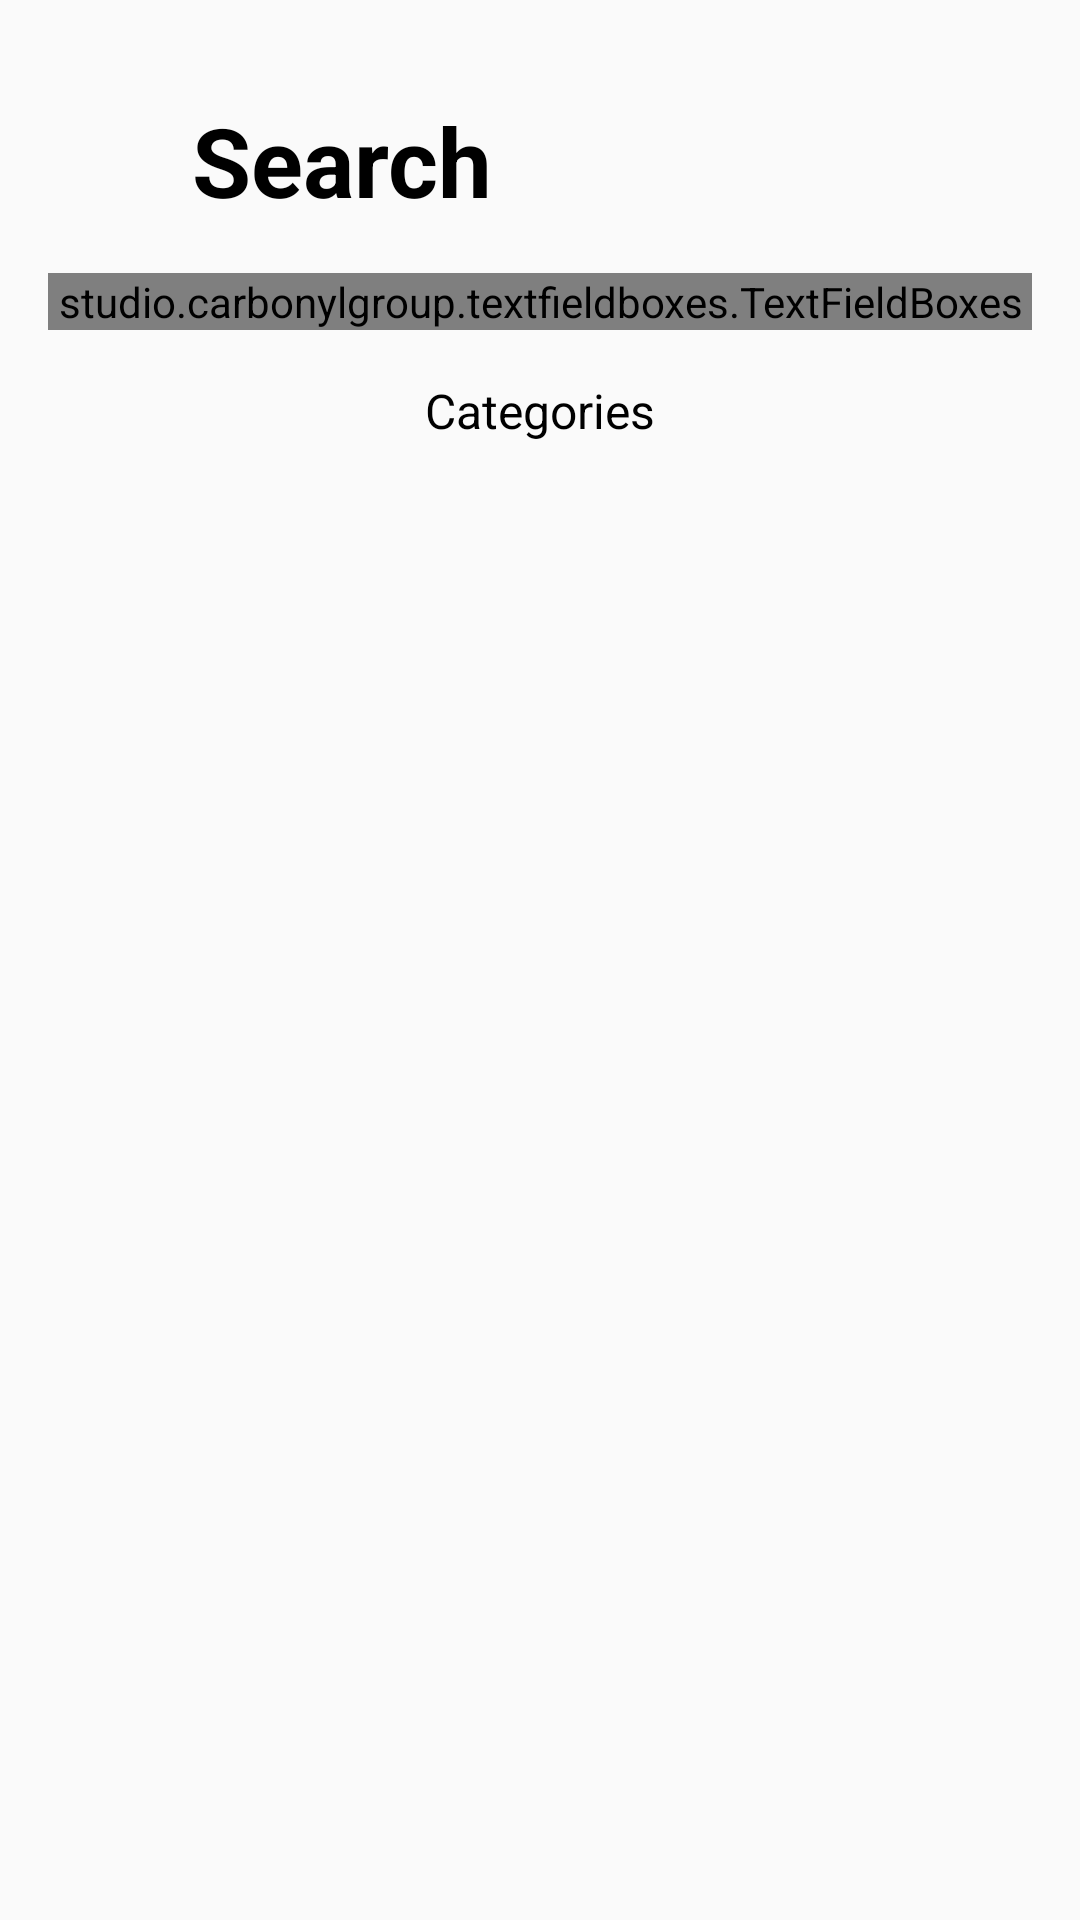

Produce the Android XML layout that renders to this screen, including the resource entries it uses.
<!-- AndroidManifest.xml: application theme AppTheme -->
<!-- res/layout/books_search.xml -->
<?xml version="1.0" encoding="utf-8"?>
<LinearLayout xmlns:android="http://schemas.android.com/apk/res/android"
			  xmlns:app="http://schemas.android.com/apk/res-auto"
			  android:orientation="vertical"
			  android:layout_width="match_parent"
			  android:layout_height="match_parent">

	<androidx.appcompat.widget.Toolbar
			android:id="@+id/search_toolbar"
			android:layout_width="match_parent"
			android:layout_height="wrap_content"
			app:layout_constraintTop_toTopOf="parent">

		<RelativeLayout
				android:layout_width="match_parent"
				android:layout_height="match_parent">

			<ImageView
					android:id="@+id/go_back_button"
					android:layout_marginTop="38dp"
					android:layout_marginEnd="24dp"
					android:layout_width="wrap_content"
					android:layout_height="wrap_content"
					android:background="@drawable/ic_arrow_back"
					android:layout_alignParentStart="true"/>

			<TextView
					android:layout_width="wrap_content"
					android:layout_height="wrap_content"
					android:layout_marginTop="32dp"
					android:layout_marginStart="48dp"
					android:text="Search"
					android:textStyle="bold"
					android:textColor="@color/design_default_color_on_secondary"
					android:textSize="32sp"/>
		</RelativeLayout>

	</androidx.appcompat.widget.Toolbar>

	<studio.carbonylgroup.textfieldboxes.TextFieldBoxes
			android:id="@+id/search_field_box"
			android:layout_width="match_parent"
			android:layout_height="wrap_content"
			android:layout_marginBottom="16dp"
			android:layout_margin="16dp"
			app:labelText="Title, author, etc."
			app:primaryColor="@color/activeColor"
			app:secondaryColor="@color/activeColor">

		<studio.carbonylgroup.textfieldboxes.ExtendedEditText
				android:id="@+id/search_edit_text"
				android:layout_width="match_parent"
				android:layout_height="wrap_content"
				android:textColor="@color/design_default_color_on_secondary"/>

	</studio.carbonylgroup.textfieldboxes.TextFieldBoxes>

	<TextView
			android:id="@+id/search_text"
			android:layout_width="match_parent"
			android:layout_height="wrap_content"
			android:text="Categories"
			android:textColor="@color/design_default_color_on_secondary"
			android:textSize="16sp"
			android:gravity="center"/>

	<androidx.recyclerview.widget.RecyclerView
			android:id="@+id/books_categories_recycler_view"
			android:layout_width="match_parent"
			android:layout_height="match_parent"
			android:clipToPadding="false"
			android:paddingBottom="32dp"/>

</LinearLayout>
<!-- resources referenced by this layout -->
<resources>
  <color name="activeColor">@android:color/black</color>
  <style name="AppTheme" parent="Theme.AppCompat.DayNight.NoActionBar">
          // фикс для экранов с челкой
          <item name="android:fitsSystemWindows">true</item>
  
          <item name="colorPrimaryDark">@color/per10white</item>
  
          <item name="android:windowContentTransitions" tools:targetApi="lollipop">true</item>
      </style>
</resources>
